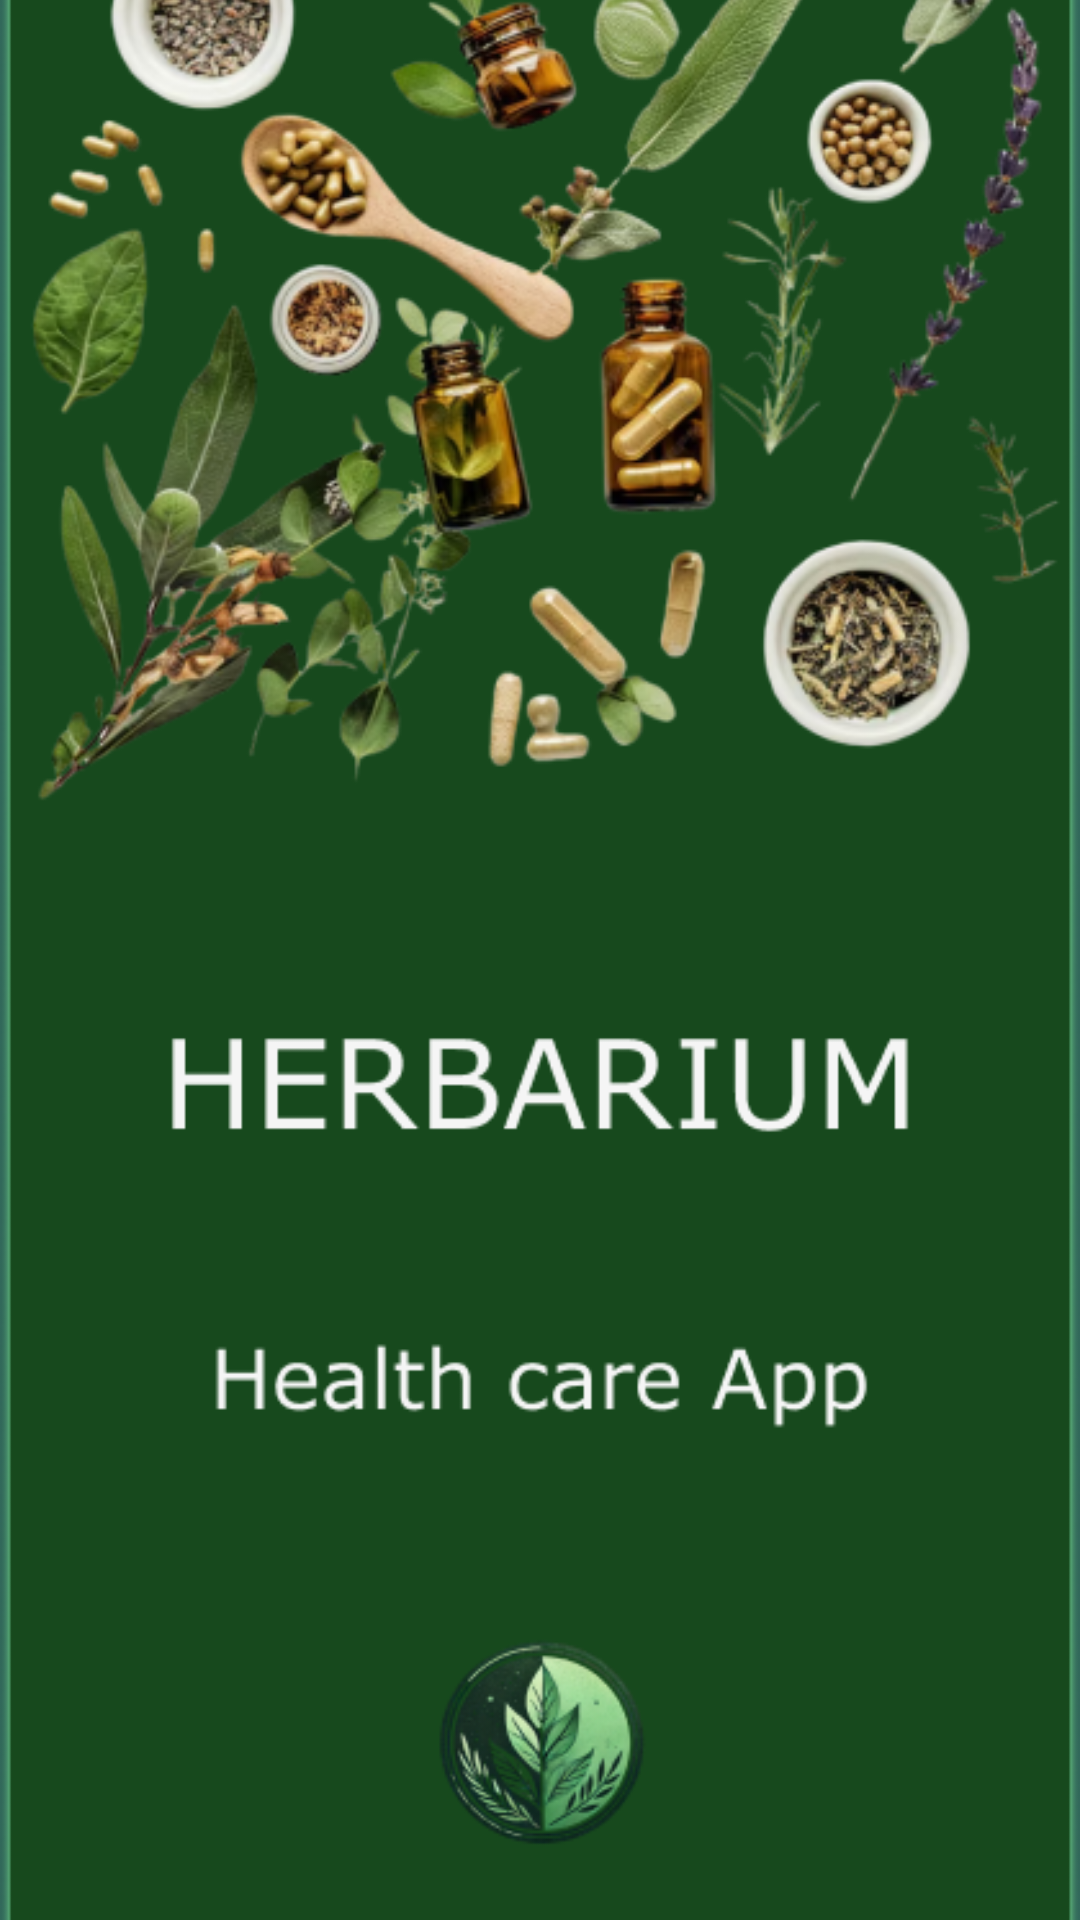

Android layout source for this screen:
<!-- AndroidManifest.xml: application theme Theme.HerbariumApp -->
<!-- res/layout/activity_splash.xml -->
<?xml version="1.0" encoding="utf-8"?>
<androidx.constraintlayout.widget.ConstraintLayout xmlns:android="http://schemas.android.com/apk/res/android"
    xmlns:app="http://schemas.android.com/apk/res-auto"
    xmlns:tools="http://schemas.android.com/tools"
    android:layout_width="match_parent"
    android:layout_height="match_parent"
    android:background="#31675A"
    tools:context=".SplashActivity">

    <ImageView
        android:id="@+id/splashImageView"
        android:layout_width="match_parent"
        android:layout_height="match_parent"
        android:contentDescription="homescreen"
        android:scaleType="centerCrop"
        android:src="@drawable/homescreen"
        app:layout_constraintBottom_toBottomOf="parent"
        app:layout_constraintEnd_toEndOf="parent"
        app:layout_constraintHorizontal_bias="0.0"
        app:layout_constraintStart_toStartOf="parent"
        app:layout_constraintTop_toTopOf="parent"
        app:layout_constraintVertical_bias="1.0"
        tools:ignore="HardcodedText" />

</androidx.constraintlayout.widget.ConstraintLayout>
<!-- resources referenced by this layout -->
<resources>
  <!-- drawable homescreen: png bitmap (drawable, 206089 bytes) -->
  <style name="Theme.HerbariumApp" parent="Base.Theme.HerbariumApp" />
  <style name="Base.Theme.HerbariumApp" parent="Theme.Material3.DayNight.NoActionBar">
          
          <item name="colorPrimary">@color/green</item>
          <item name="colorPrimaryVariant">@color/green</item>
          <item name="android:statusBarColor">@color/green</item>
      </style>
  <color name="green">#4fa853</color>
</resources>
